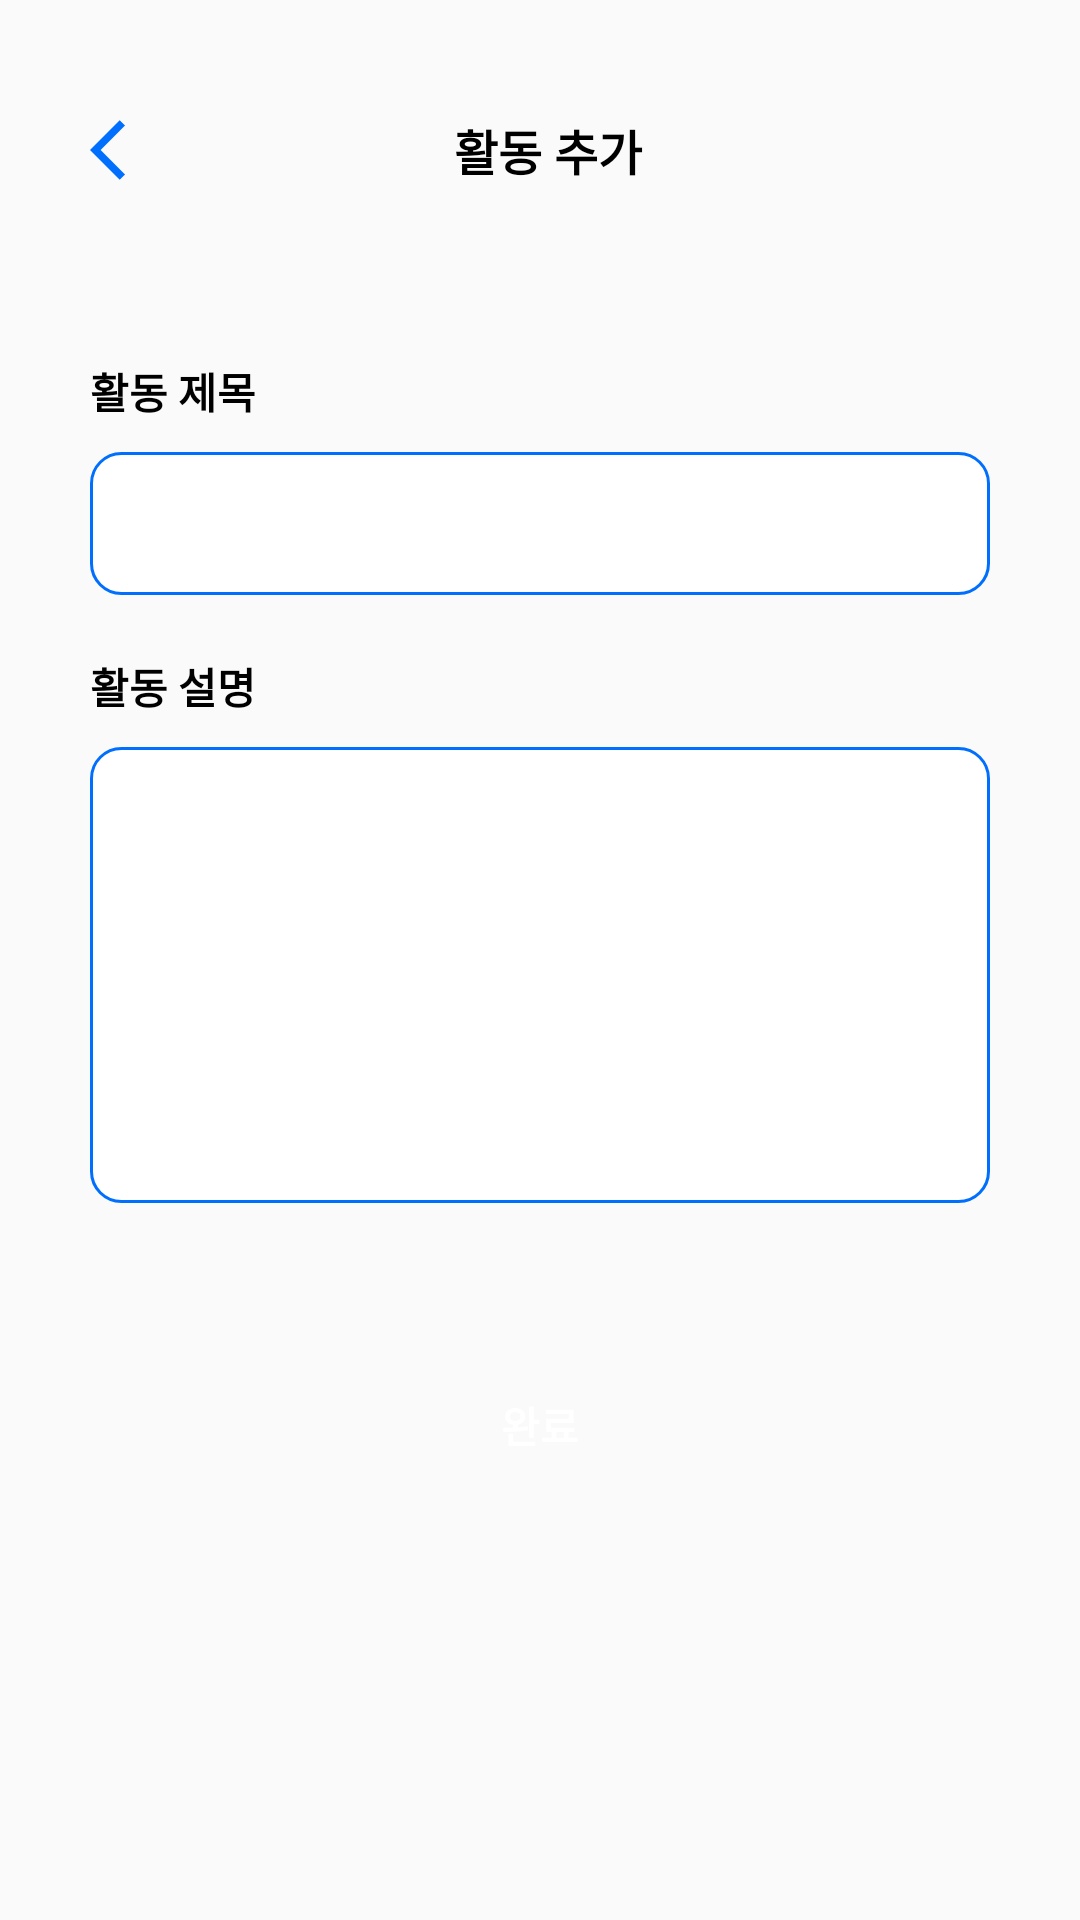

Reconstruct the res/layout file that produces this screen, plus the resources it refers to.
<!-- AndroidManifest.xml: application theme Theme.BandIn -->
<!-- res/layout/activity_my_band_new_info.xml -->
<?xml version="1.0" encoding="utf-8"?>
<androidx.constraintlayout.widget.ConstraintLayout xmlns:android="http://schemas.android.com/apk/res/android"
    xmlns:app="http://schemas.android.com/apk/res-auto"
    xmlns:tools="http://schemas.android.com/tools"
    android:layout_width="match_parent"
    android:layout_height="match_parent">

    <LinearLayout
        android:layout_width="match_parent"
        android:layout_height="match_parent"
        android:orientation="vertical"
        android:paddingLeft="30dp"
        android:paddingRight="30dp">

        <LinearLayout
            android:layout_width="match_parent"
            android:layout_height="40dp"
            android:layout_marginTop="30dp"
            android:layout_marginBottom="50dp"
            android:gravity="center|center_vertical"
            android:orientation="horizontal">

            <ImageView
                android:id="@+id/btnPrevious"
                android:layout_width="wrap_content"
                android:layout_height="wrap_content"
                app:layout_constraintStart_toStartOf="parent"
                app:srcCompat="@drawable/baseline_arrow_back_ios_24" />

            <TextView
                android:id="@+id/textBandName"
                android:layout_width="300dp"
                android:layout_height="match_parent"
                android:layout_weight="8"
                android:drawableTint="@color/darkestBlue"
                android:fontFamily="sans-serif-black"
                android:gravity="center"
                android:text="활동 추가"
                android:textColor="@color/black"
                android:textSize="16sp" />

            <ImageView
                android:id="@+id/imageView8"
                android:layout_width="wrap_content"
                android:layout_height="wrap_content"
                android:layout_weight="1"
                android:visibility="invisible"
                app:layout_constraintStart_toStartOf="parent"
                app:srcCompat="@drawable/baseline_arrow_back_ios_24" />

        </LinearLayout>

        <TextView
            android:id="@+id/textView19"
            android:layout_width="match_parent"
            android:layout_height="wrap_content"
            android:fontFamily="sans-serif-black"
            android:text="활동 제목"
            android:textColor="@color/black" />

        <EditText
            android:id="@+id/edtInfoTitle"
            android:layout_width="match_parent"
            android:layout_height="wrap_content"
            android:layout_marginTop="10dp"
            android:layout_marginBottom="20dp"
            android:background="@drawable/radius_button_blue_stroke"
            android:paddingLeft="15dp"
            android:paddingTop="15dp"
            android:paddingBottom="15dp"
            android:textColorHint="@color/lightestDark"
            android:textSize="13sp" />

        <TextView
            android:id="@+id/textView"
            android:layout_width="match_parent"
            android:layout_height="wrap_content"
            android:fontFamily="sans-serif-black"
            android:text="활동 설명"
            android:textColor="@color/black" />

        <EditText
            android:id="@+id/edtInfoDescript"
            android:layout_width="match_parent"
            android:layout_height="152dp"
            android:layout_marginTop="10dp"
            android:layout_marginBottom="20dp"
            android:background="@drawable/radius_button_blue_stroke"
            android:paddingLeft="15dp"
            android:paddingTop="15dp"
            android:paddingBottom="15dp"
            android:textColorHint="@color/lightestDark"
            android:textSize="13sp" />

        <Button
            android:id="@+id/btnDone"
            android:layout_width="match_parent"
            android:layout_height="wrap_content"
            android:layout_marginTop="30dp"
            android:background="@drawable/radius_button_darkest_blue"
            android:fontFamily="sans-serif-black"
            android:text="완료"
            android:textColor="@color/white" />

    </LinearLayout>

</androidx.constraintlayout.widget.ConstraintLayout>
<!-- resources referenced by this layout -->
<resources>
  <color name="black">#FF000000</color>
  <color name="darkestBlue">#006FFD</color>
  <color name="lightestDark">#8F9098</color>
  <color name="white">#FFFFFFFF</color>
  <!-- drawable baseline_arrow_back_ios_24 (drawable) -->
  <vector xmlns:android="http://schemas.android.com/apk/res/android" android:autoMirrored="true" android:height="24dp"
      android:tint="@color/darkestBlue" android:viewportHeight="24" android:viewportWidth="24" android:width="24dp">
        
      <path android:fillColor="@android:color/white" android:pathData="M11.67,3.87L9.9,2.1 0,12l9.9,9.9 1.77,-1.77L3.54,12z"/>
      
  </vector>
  <!-- drawable radius_button_blue_stroke (drawable) -->
  <?xml version="1.0" encoding="utf-8"?>
  <shape xmlns:android="http://schemas.android.com/apk/res/android"
      android:shape="rectangle">
      <solid android:color="@color/white"/>
      <stroke
          android:width="1dp"
          android:color="@color/darkestBlue" />
      <corners
          android:radius="10dp"/>
  </shape>
  <style name="Theme.BandIn" parent="Base.Theme.BandIn" />
  <style name="Base.Theme.BandIn" parent="Theme.AppCompat.DayNight.NoActionBar">
          
          
          <item name="colorPrimary">@color/darkestBlue</item>
      </style>
</resources>
